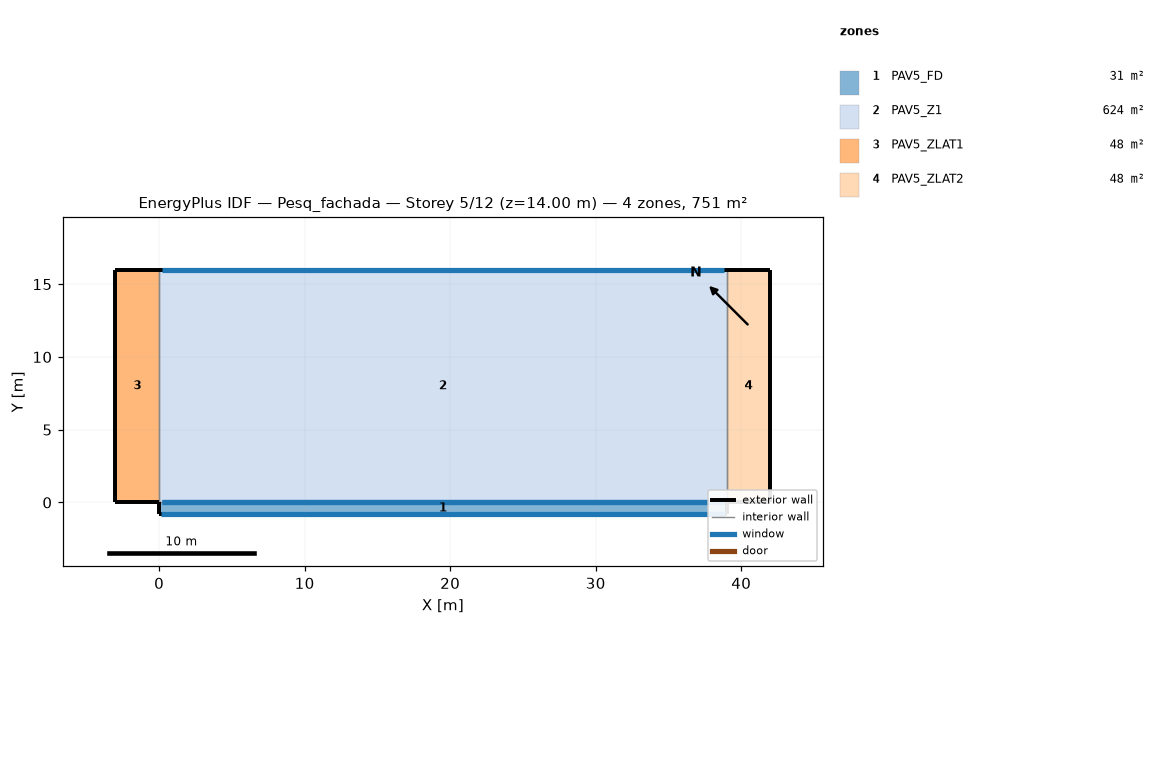
=== STOREY PLAN SPEC (per zone: floor XY polygon, exterior-wall plan segments, windows/doors) ===
zone 1: PAV5_FD  (31.2 m²)
  floor: (39.00, 0.00) (39.00, -0.80) (0.00, -0.80) (0.00, 0.00)
  exterior wall: (0.00, -0.80) – (39.00, -0.80)  [39.0 m]
    window: (0.10, -0.80) – (38.90, -0.80)  [128.0 m²]
  exterior wall: (0.00, 0.00) – (0.00, -0.80)  [0.8 m]
  exterior wall: (39.00, -0.80) – (39.00, 0.00)  [0.8 m]
  interior walls: 1
zone 2: PAV5_Z1  (624.0 m²)
  floor: (39.00, 16.00) (39.00, 0.00) (0.00, 0.00) (0.00, 16.00)
  exterior wall: (39.00, 16.00) – (0.00, 16.00)  [39.0 m]
    window: (38.80, 16.00) – (0.20, 16.00)  [48.2 m²]
  interior walls: 3
zone 3: PAV5_ZLAT1  (48.0 m²)
  floor: (0.00, 16.00) (0.00, 0.00) (-3.00, 0.00) (-3.00, 16.00)
  exterior wall: (0.00, 16.00) – (-3.00, 16.00)  [3.0 m]
  exterior wall: (-3.00, 16.00) – (-3.00, 0.00)  [16.0 m]
  exterior wall: (-3.00, 0.00) – (0.00, 0.00)  [3.0 m]
  interior walls: 1
zone 4: PAV5_ZLAT2  (48.0 m²)
  floor: (42.00, 16.00) (42.00, 0.00) (39.00, 0.00) (39.00, 16.00)
  exterior wall: (42.00, 16.00) – (39.00, 16.00)  [3.0 m]
  exterior wall: (42.00, 0.00) – (42.00, 16.00)  [16.0 m]
  exterior wall: (39.00, 0.00) – (42.00, 0.00)  [3.0 m]
  interior walls: 1

=== DERIVED (storey summary) ===
Building: Pesq_fachada
Storey: 5 of 12  (floor level z = 14.00 m)
Storey gross floor area: 751.2 m²
Zones on this storey: 4
  - PAV5_FD: floor 31.2 m²; exterior wall 40.6 m (142.1 m²); 1 window(s) 128.0 m²; WWR 90.1%
  - PAV5_Z1: floor 624.0 m²; exterior wall 39.0 m (136.5 m²); 1 window(s) 48.2 m²; WWR 35.3%
  - PAV5_ZLAT1: floor 48.0 m²; exterior wall 22.0 m (77.0 m²); WWR 0.0%
  - PAV5_ZLAT2: floor 48.0 m²; exterior wall 22.0 m (77.0 m²); WWR 0.0%
Zone adjacency (shared interzone walls):
  - PAV5_FD ↔ PAV5_Z1
  - PAV5_Z1 ↔ PAV5_ZLAT1
  - PAV5_Z1 ↔ PAV5_ZLAT2